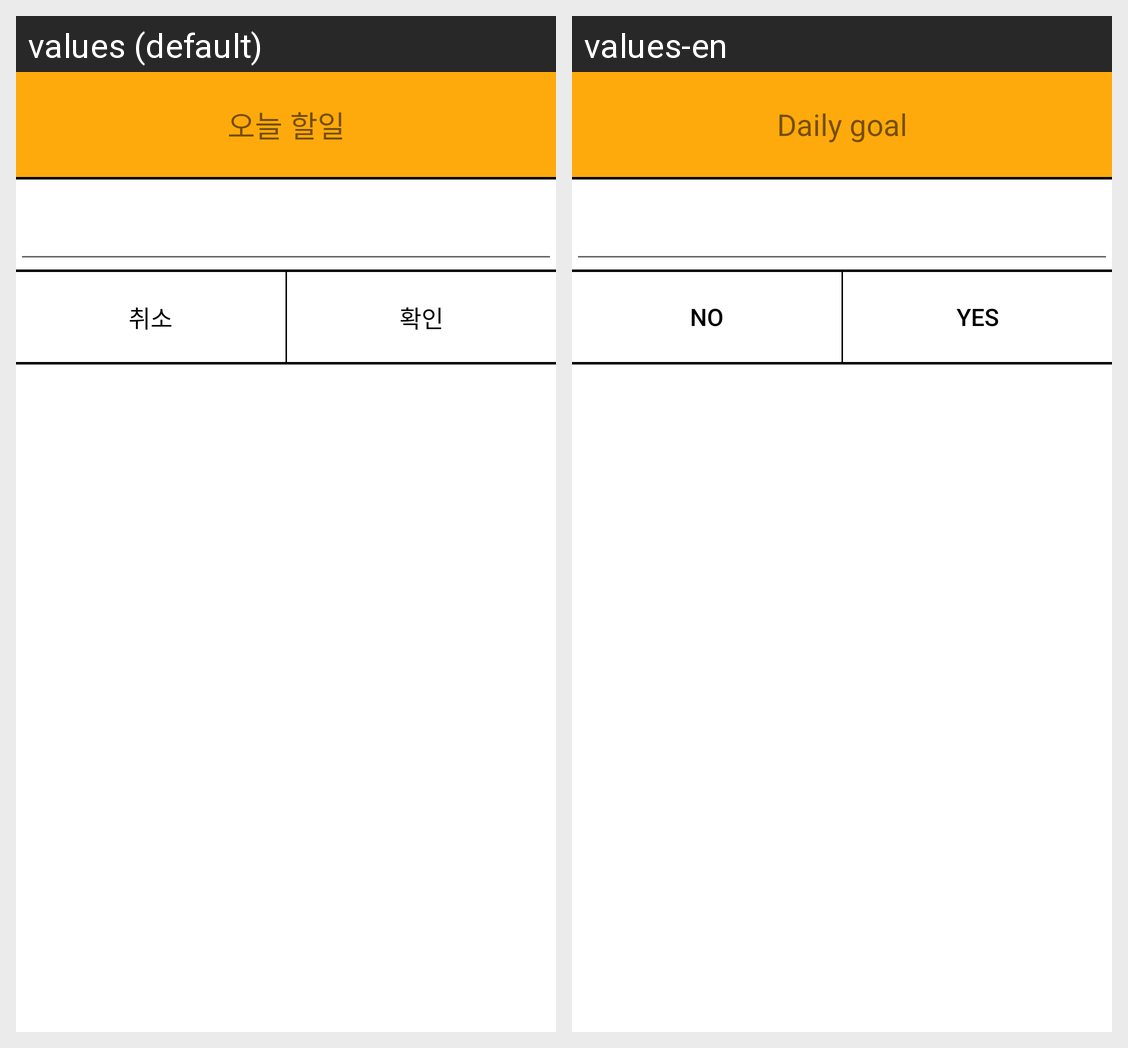

Translations of the strings shown on this Android screen, per locale in the grid:
Android screen res/layout/customdialog.xml rendered under 2 locales, left to right: values (default), values-en. Device: Nexus 5 (rendered at 1080×1920; each locale shown at half size, 540×960, under a caption strip naming it); theme Theme.GoGogal.
Strings drawn on this screen, with the default value and each locale's value (text and hints the layout hard-codes, and strings that could not be matched under every locale, appear in the picture but are not listed):

tv_day_goal_add
  values: 오늘 할일
  values-en: Daily goal

bt_dialog_No
  values: 취소
  values-en: No

bt_dialog_Yes
  values: 확인
  values-en: Yes
